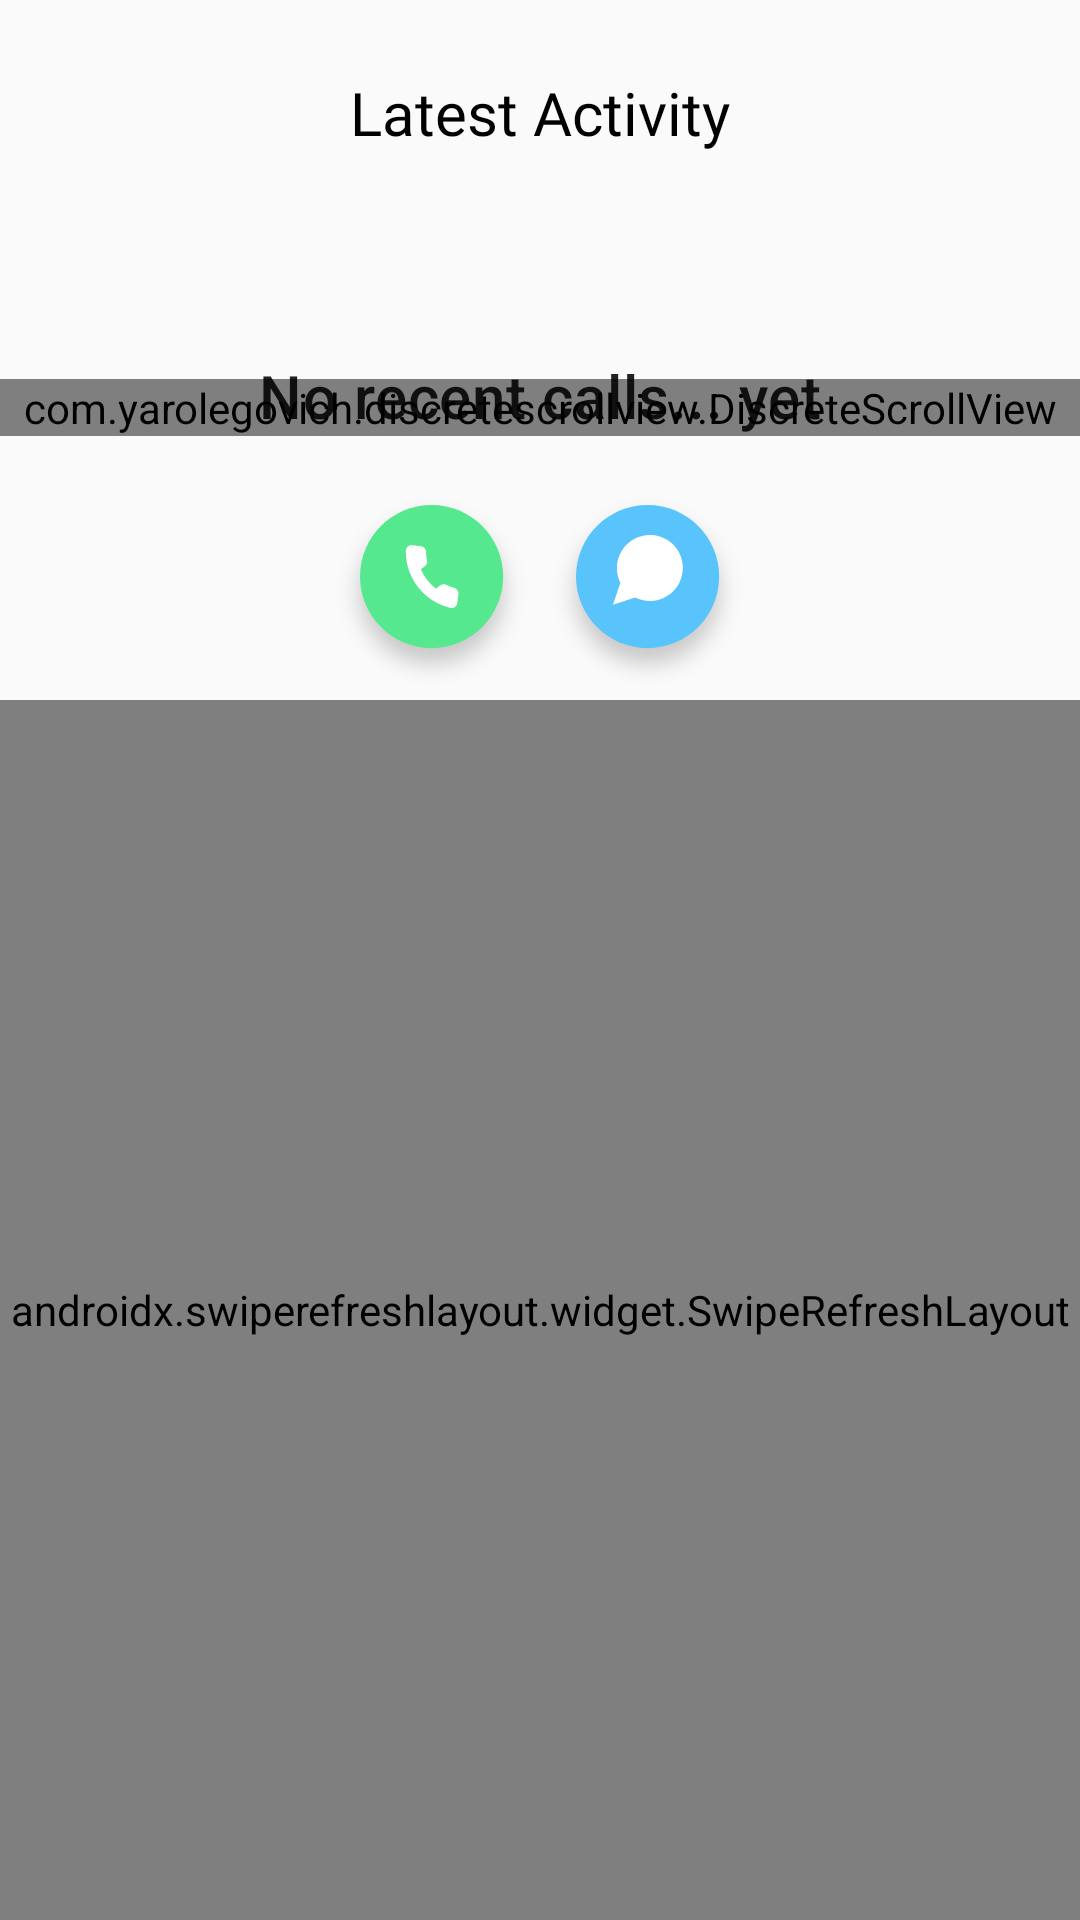

Layout XML and referenced resources for this Android screen:
<!-- AndroidManifest.xml: application theme AppTheme -->
<!-- res/layout/fragment_contact_list.xml -->
<?xml version="1.0" encoding="utf-8"?>
<layout xmlns:android="http://schemas.android.com/apk/res/android"
    xmlns:app="http://schemas.android.com/apk/res-auto"
    xmlns:tools="http://schemas.android.com/tools">

    <data>

    </data>

    <androidx.constraintlayout.widget.ConstraintLayout
        android:layout_width="match_parent"
        android:layout_height="match_parent"
        tools:context=".Fragments.ContactListFragment">

        
        
        
        
        
        
        
        
        

        
        
        
        
        
        
        
        

        
        
        
        
        
        


        
        

        <TextView
            android:id="@+id/textView4"
            android:layout_width="wrap_content"
            android:layout_height="wrap_content"
            android:layout_marginTop="24dp"
            android:fontFamily="@font/roboto"
            android:textSize="20sp"
            android:text="@string/contact_frag_title"
            android:textColor="@color/black"
            app:layout_constraintEnd_toEndOf="parent"
            app:layout_constraintStart_toStartOf="parent"
            app:layout_constraintTop_toTopOf="parent" />

        <TextView
            android:id="@+id/scroll_contact_name"
            android:layout_width="wrap_content"
            android:layout_height="wrap_content"
            android:layout_marginTop="8dp"
            android:textColor="@color/black"
            style="@style/TextAppearance.MaterialComponents.Headline5"
            app:layout_constraintEnd_toEndOf="parent"
            app:layout_constraintStart_toStartOf="parent"
            app:layout_constraintTop_toBottomOf="@+id/textView4"
            tools:text="Namee"/>


        <TextView
            android:id="@+id/scroll_contact_last_call"
            android:layout_width="wrap_content"
            android:layout_height="wrap_content"
            android:layout_marginTop="8dp"
            app:layout_constraintEnd_toEndOf="parent"
            app:layout_constraintStart_toStartOf="parent"
            app:layout_constraintTop_toBottomOf="@+id/scroll_contact_name"
            tools:text="last call" />

        <com.yarolegovich.discretescrollview.DiscreteScrollView
            android:id="@+id/contact_picker"
            android:layout_width="0dp"
            android:layout_height="wrap_content"
            android:layout_marginTop="8dp"
            app:layout_constraintEnd_toEndOf="parent"
            app:layout_constraintHorizontal_bias="0.0"
            app:layout_constraintStart_toStartOf="parent"
            app:layout_constraintTop_toBottomOf="@+id/scroll_contact_last_call"
            tools:listitem="@layout/contact_scroll_rv"/>


        <ImageView
            android:id="@+id/call_btn"
            android:layout_width="wrap_content"
            android:layout_height="wrap_content"
            android:layout_marginTop="16dp"
            android:background="?selectableItemBackgroundBorderless"
            app:layout_constraintEnd_toStartOf="@+id/frame_message"
            app:layout_constraintHorizontal_bias="0.5"
            app:layout_constraintHorizontal_chainStyle="packed"
            app:layout_constraintStart_toStartOf="parent"
            app:layout_constraintTop_toBottomOf="@+id/contact_picker"
            app:srcCompat="@drawable/call_btn" />

        <FrameLayout
            android:id="@+id/frame_message"

            android:layout_width="wrap_content"
            android:layout_height="wrap_content"
            app:layout_constraintBottom_toBottomOf="@+id/call_btn"
            app:layout_constraintEnd_toEndOf="parent"
            app:layout_constraintHorizontal_bias="0.5"
            app:layout_constraintStart_toEndOf="@+id/call_btn"
            app:layout_constraintTop_toTopOf="@+id/call_btn">

            <ImageView
                android:id="@+id/message_btn"
                android:background="?selectableItemBackgroundBorderless"
                android:layout_width="wrap_content"
                android:layout_height="wrap_content"
                app:srcCompat="@drawable/message_btn" />

            <ImageView
                android:layout_width="wrap_content"
                android:layout_height="wrap_content"
                android:layout_gravity="top|center"
                android:layout_marginTop="17dp"
                app:srcCompat="@drawable/stroke" />
        </FrameLayout>


        <androidx.swiperefreshlayout.widget.SwipeRefreshLayout
            android:layout_width="0dp"
            android:layout_height="0dp"
            android:id="@+id/refresh_layout"
            app:layout_constraintBottom_toBottomOf="parent"
            app:layout_constraintEnd_toEndOf="parent"
            app:layout_constraintStart_toStartOf="parent"
            app:layout_constraintTop_toBottomOf="@+id/call_btn">






                <com.l4digital.fastscroll.FastScrollView
                    android:id="@+id/contact_rv"
                    android:layout_width="match_parent"
                    android:layout_height="match_parent"
                    app:bubbleColor="#FFFFFF"
                    app:bubbleTextColor="#777777"
                    app:bubbleSize="small"
                    app:handleColor="#999999" />











        </androidx.swiperefreshlayout.widget.SwipeRefreshLayout>

        <TextView
            android:id="@+id/empty_log_state"
            android:layout_width="wrap_content"
            android:layout_height="wrap_content"
            android:layout_marginTop="8dp"
            android:layout_marginBottom="8dp"
            android:text="@string/empty_recents_title"
            android:textAppearance="@style/TextAppearance.MaterialComponents.Headline6"
            app:layout_constraintBottom_toBottomOf="@+id/contact_picker"
            app:layout_constraintEnd_toEndOf="parent"
            app:layout_constraintStart_toStartOf="parent"
            app:layout_constraintTop_toBottomOf="@+id/scroll_contact_last_call" />


    </androidx.constraintlayout.widget.ConstraintLayout>
</layout>
<!-- res/layout/contact_scroll_rv.xml (included above) -->
<?xml version="1.0" encoding="utf-8"?>
<androidx.constraintlayout.widget.ConstraintLayout xmlns:android="http://schemas.android.com/apk/res/android"
    xmlns:app="http://schemas.android.com/apk/res-auto"
    android:orientation="vertical"
    android:layout_width="wrap_content"
    android:background="?android:selectableItemBackground"
    android:layout_height="wrap_content">

    <ImageView
        android:id="@+id/scroll_contact_img"
        android:layout_width="70dp"
        android:layout_height="70dp"
        android:layout_marginTop="8dp"
        app:layout_constraintEnd_toEndOf="parent"
        app:layout_constraintStart_toStartOf="parent"
        app:layout_constraintTop_toTopOf="parent"
        app:srcCompat="@drawable/ic_user" />
</androidx.constraintlayout.widget.ConstraintLayout>
<!-- res/layout/contact_item_rv.xml (included above) -->
<?xml version="1.0" encoding="utf-8"?>
<layout xmlns:android="http://schemas.android.com/apk/res/android"
    xmlns:tools="http://schemas.android.com/tools">

    <data>

    </data>

    <LinearLayout
        android:layout_width="match_parent"
        android:layout_height="wrap_content"
        android:orientation="horizontal"
        android:layout_marginTop="10dp"
        android:paddingLeft="16dp">

        <ImageView
            android:layout_width="70dp"
            android:id="@+id/contact_img"
            android:layout_height="70dp"
            android:layout_gravity="center"
            android:src="@drawable/ic_user" />

        <LinearLayout
            android:layout_width="wrap_content"
            android:layout_weight="1"
            android:layout_height="wrap_content"
            android:layout_marginTop="10dp"
            android:layout_marginLeft="20dp"
            android:orientation="vertical">

            <TextView
                android:id="@+id/contact_name"
                style="@style/contact_name"
                tools:text="Name" />

            <TextView
                android:id="@+id/contact_number"
                style="@style/contact_number"
                tools:text="Phone number" />

        </LinearLayout>
        <ImageView
            android:layout_width="wrap_content"
            android:layout_height="wrap_content"
            android:id="@+id/status_btn"
            android:background="?selectableItemBackgroundBorderless"
            android:layout_gravity="center"
            android:layout_weight="0.5"
            android:src="@drawable/stroke"
            android:tint="@color/cardview_dark_background"/>

    </LinearLayout>


</layout>
<!-- res/layout/page_empty_state.xml (included above) -->
<?xml version="1.0" encoding="utf-8"?>
<androidx.constraintlayout.widget.ConstraintLayout xmlns:android="http://schemas.android.com/apk/res/android"
    xmlns:tools="http://schemas.android.com/tools"
    xmlns:app="http://schemas.android.com/apk/res-auto"
    android:orientation="vertical"
    android:id="@+id/empty_state"
    android:layout_width="match_parent"
    android:layout_height="match_parent"
    android:visibility="gone"
    tools:visibility="visible">

    <ImageView
        android:id="@+id/empty_image"
        android:layout_width="264dp"
        android:layout_height="196dp"
        android:scaleType="fitCenter"
        android:tint="@color/grey_400"
        app:layout_constraintBottom_toTopOf="@+id/empty_title"
        app:layout_constraintEnd_toEndOf="parent"
        app:layout_constraintHorizontal_bias="0.5"
        app:layout_constraintStart_toStartOf="parent"
        app:layout_constraintTop_toTopOf="parent"
        app:layout_constraintVertical_bias="0.16000003"
        app:layout_constraintVertical_chainStyle="packed"
        app:srcCompat="@drawable/ic_koli_sad" />

    <TextView
        android:id="@+id/empty_title"
        android:layout_width="0dp"
        android:layout_height="wrap_content"
        android:layout_marginStart="32dp"
        android:layout_marginEnd="32dp"
        android:layout_marginBottom="8dp"
        android:gravity="center"
        android:text="@string/empty_cgroups_title"
        android:textAppearance="@style/TextAppearance.MaterialComponents.Headline6"
        app:layout_constraintBottom_toBottomOf="parent"
        app:layout_constraintEnd_toEndOf="parent"
        app:layout_constraintHorizontal_bias="0.5"
        app:layout_constraintStart_toStartOf="parent"
        app:layout_constraintTop_toBottomOf="@+id/empty_image" />

    <TextView
        android:id="@+id/empty_desc"
        android:layout_width="0dp"
        android:layout_height="wrap_content"
        android:layout_marginTop="8dp"
        android:gravity="center"
        android:text="@string/empty_cgroups_desc"
        android:textAppearance="@style/TextAppearance.MaterialComponents.Body1"
        app:layout_constraintEnd_toEndOf="@+id/empty_title"
        app:layout_constraintHorizontal_bias="0.498"
        app:layout_constraintStart_toStartOf="@+id/empty_title"
        app:layout_constraintTop_toBottomOf="@+id/empty_title" />

</androidx.constraintlayout.widget.ConstraintLayout>
<!-- resources referenced by this layout -->
<resources>
  <color name="black">#000000</color>
  <color name="grey_400">#BDBDBD</color>
  <!-- drawable call_btn: png bitmap (drawable-hdpi, 4712 bytes) -->
  <!-- drawable ic_user: vector/xml drawable (drawable, 2307 chars, omitted) -->
  <!-- drawable message_btn: png bitmap (drawable-hdpi, 4167 bytes) -->
  <!-- drawable rounded_searchbar (drawable) -->
  <?xml version="1.0" encoding="utf-8"?>
  <shape xmlns:android="http://schemas.android.com/apk/res/android"
      android:shape="rectangle">
      <solid android:color="#EFEFEF" />
  
      <corners android:radius="100dp" />
  </shape>
  <!-- drawable stroke: png bitmap (drawable-hdpi, 690 bytes) -->
  <string name="contact_frag_title">Latest Activity</string>
  <string name="empty_cgroups_desc">You can try to add something</string>
  <string name="empty_cgroups_title">Nothing here… yet</string>
  <string name="empty_recents_title">No recent calls... yet</string>
  <style name="contact_name">
          <item name="android:layout_width">wrap_content</item>
          <item name="android:layout_height">wrap_content</item>
          <item name="android:textAppearance">@style/TextAppearance.MaterialComponents.Headline6</item>
          <item name="android:textColor">@color/black</item>
          <item name="android:fontFamily">@font/roboto</item>
      </style>
  <style name="contact_number">
          <item name="android:layout_width">wrap_content</item>
          <item name="android:layout_height">wrap_content</item>
          <item name="android:textSize">18sp</item>
          <item name="android:layout_marginTop">8dp</item>
      </style>
  <style name="AppTheme" parent="Theme.AppCompat.Light.NoActionBar">
          
          <item name="colorPrimary">@color/colorPrimary</item>
          <item name="colorPrimaryDark">@color/colorPrimaryDark</item>
          <item name="colorAccent">@color/colorAccent</item>
          <item name="android:statusBarColor">@color/transparent</item>
          <item name="android:windowTranslucentStatus">true</item>
          <item name="android:windowTranslucentNavigation">true</item>
      </style>
  <color name="colorPrimary">#EC4C4D</color>
  <color name="colorPrimaryDark">#FFFFFF</color>
  <color name="colorAccent">#FF3131</color>
  <color name="transparent">#00000000</color>
</resources>
